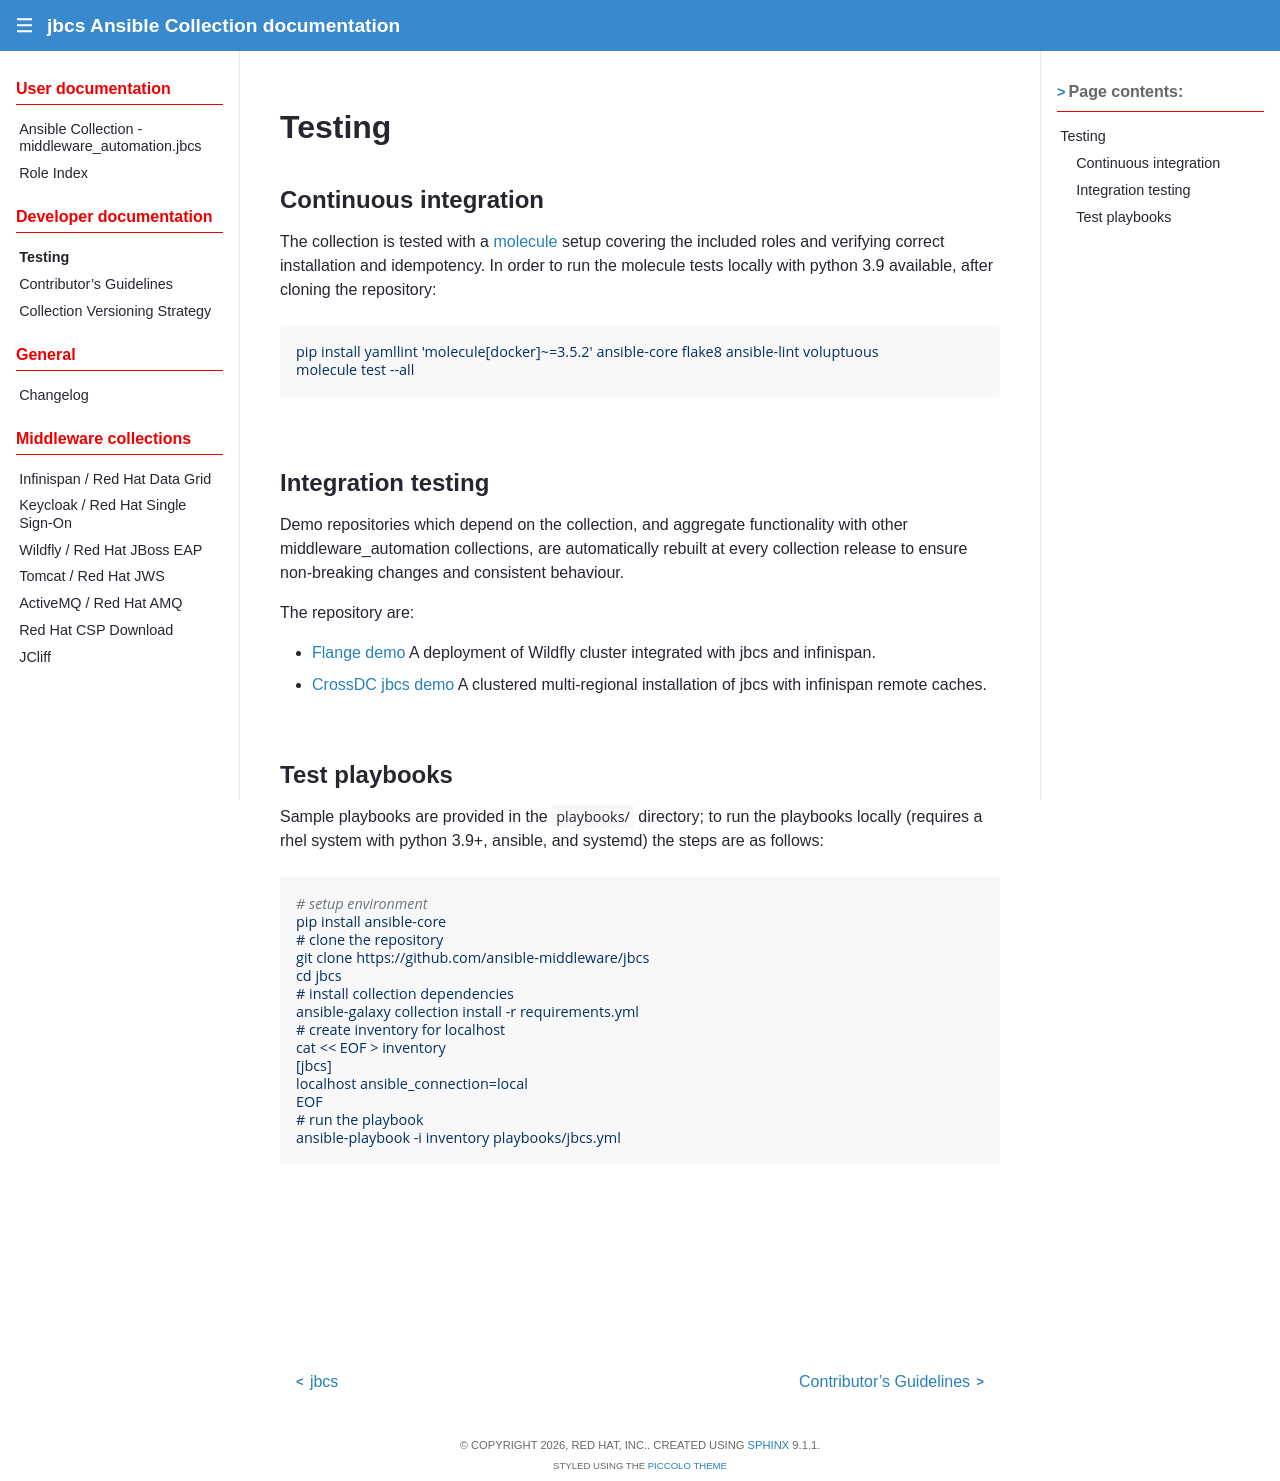

repository: ansible-middleware/jbcs · page: 1.1.7/testing.html · generator: sphinx

# Testing

## Continuous integration

The collection is tested with a [molecule](https://github.com/ansible-community/molecule) setup covering the included roles and verifying correct installation and idempotency.
In order to run the molecule tests locally with python 3.9 available, after cloning the repository:

```
pip install yamllint 'molecule[docker]~=3.5.2' ansible-core flake8 ansible-lint voluptuous
molecule test --all
```


## Integration testing

Demo repositories which depend on the collection, and aggregate functionality with other middleware_automation collections, are automatically rebuilt
at every collection release to ensure non-breaking changes and consistent behaviour.

The repository are:

 - [Flange demo](https://github.com/ansible-middleware/flange-demo)
   A deployment of Wildfly cluster integrated with jbcs and infinispan.
 - [CrossDC jbcs demo](https://github.com/ansible-middleware/cross-dc-rhsso-demo)
   A clustered multi-regional installation of jbcs with infinispan remote caches.


## Test playbooks

Sample playbooks are provided in the `playbooks/` directory; to run the playbooks locally (requires a rhel system with python 3.9+, ansible, and systemd) the steps are as follows:

```
# setup environment
pip install ansible-core
# clone the repository
git clone https://github.com/ansible-middleware/jbcs
cd jbcs
# install collection dependencies
ansible-galaxy collection install -r requirements.yml
# create inventory for localhost
cat << EOF > inventory
[jbcs]
localhost ansible_connection=local
EOF
# run the playbook
ansible-playbook -i inventory playbooks/jbcs.yml
```
